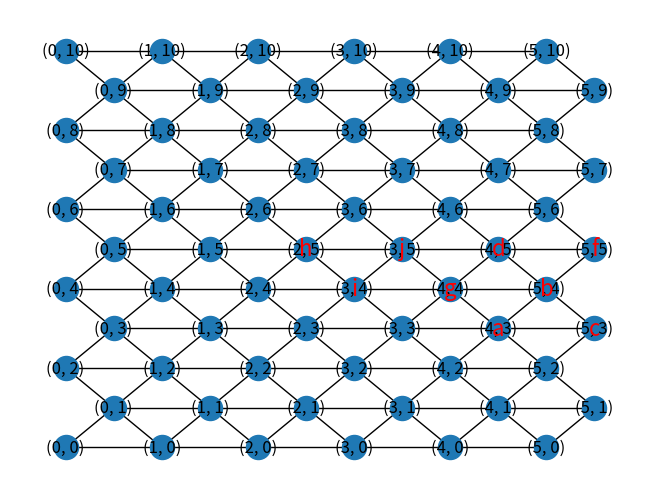

This chart was generated by the following Python code:
import numpy as np
import networkx as nx
import matplotlib.pyplot as plt
import random

details = {
    "detail1": {"packages": 220, "operations": "cbabdgihjf"},
    "detail2": {"packages": 120, "operations": "cabagdhijh"},
    "detail3": {"packages": 100, "operations": "acfbigfc"},
    "detail4": {"packages": 400, "operations": "cacbdgjhj"},
}

all_operations = [detail["operations"] for detail in details.values()]
combined_operations = ''.join(all_operations)
max_letter = max(combined_operations)

# Oblicz rozmiar macierzy sąsiedztwa na podstawie maksymalnej litery
ord_a = ord("a")
size_adj_matrix = ord(max_letter) - ord_a + 1

# Inicjuj macierz sąsiedztwa jako macierz zerową
adj_matrix = np.zeros((size_adj_matrix, size_adj_matrix))

# Wypełnij macierz sąsiedztwa na podstawie operacji i pakietów
for detail in details.values():
    packages = detail["packages"]
    operations = detail["operations"]
    for i in range(len(operations) - 1):
        source = ord(operations[i]) - ord_a
        destination = ord(operations[i + 1]) - ord_a
        adj_matrix[source, destination] += packages
        adj_matrix[destination, source] += packages
# Ustaw wartości powyżej przekątnej na 0
np.fill_diagonal(adj_matrix, 0)

kolejnosc = ['h', 'j', 'i', 'g', 'd', 'b', 'a', 'c', 'f']
m = 10
n = 10
G = nx.triangular_lattice_graph(m, n)
all_neighbors = {node: set(G.neighbors(node)) for node in G.nodes()}


first_position = (2, 5)
labels = {first_position: kolejnosc[0]}

second_position = random.choice(list(all_neighbors[first_position]))
labels[second_position] = kolejnosc[1]

total_cost = adj_matrix[ord(kolejnosc[0]) - ord('a')][ord(kolejnosc[1]) - ord('a')]
chosen_nodes = {first_position, second_position}

combined_neighbors = set(all_neighbors[first_position].union(all_neighbors[second_position]))

for i in kolejnosc[2:]:
    potential_positions = list(combined_neighbors - chosen_nodes)
    min_cost = float('inf')
    next_position = None
    
    print(i)
    for position in potential_positions:
        cost = 0
        for label, node in labels.items():
            cost += adj_matrix[ord(i) - ord('a')][ord(node) - ord('a')] * nx.shortest_path_length(G, source=position, target=label)
        print(position, cost)
        if cost < min_cost:
            min_cost = cost
            next_position = position
    print("The best position:")
    print(next_position, min_cost)
    labels[next_position] = i
    chosen_nodes.add(next_position)
    combined_neighbors.update(all_neighbors[next_position])
    total_cost += min_cost

print("Total Cost:", total_cost)


pos = nx.get_node_attributes(G, 'pos')
nx.draw(G, pos=pos, with_labels=True)
nx.draw_networkx_labels(G, pos, labels=labels, font_size=16, font_color='r')
plt.show()
